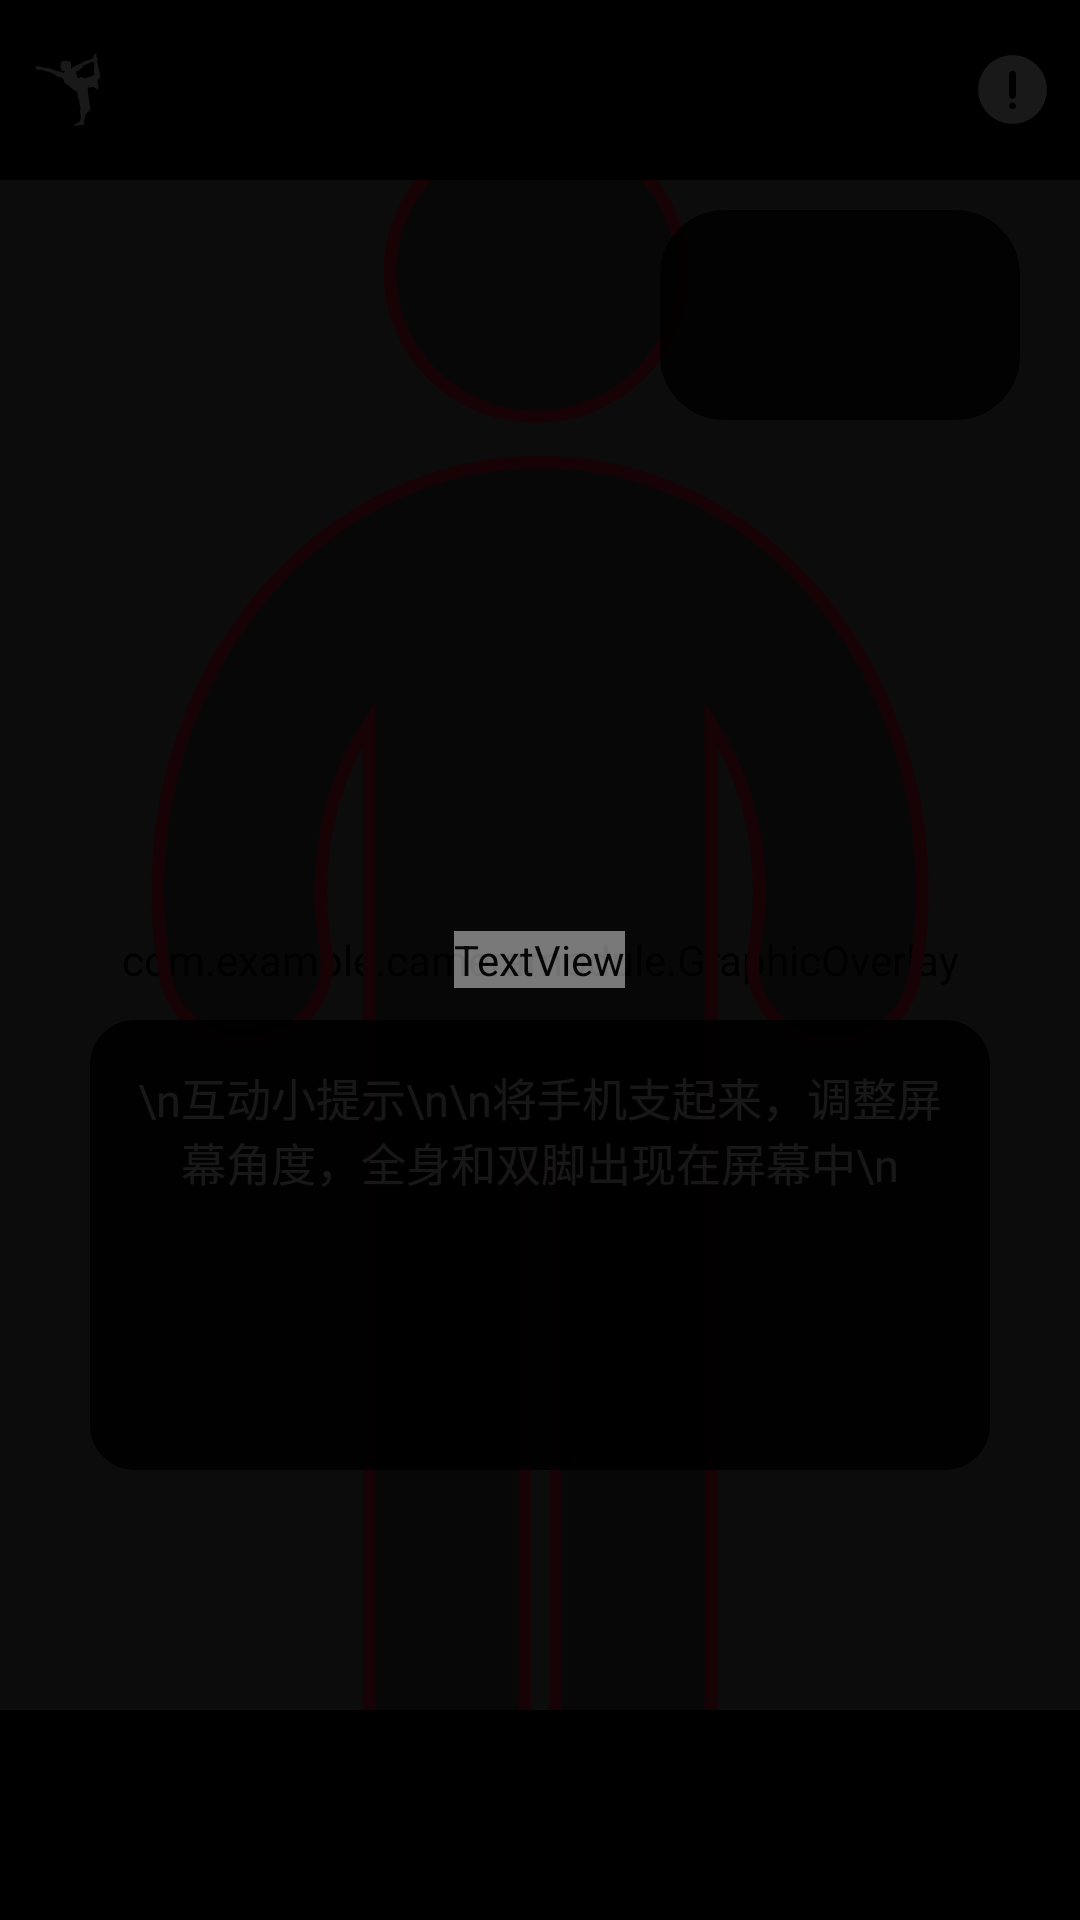

Write the Android layout XML for this screen, with the resource values it uses.
<!-- AndroidManifest.xml: fallback theme Theme.MaterialComponents.DayNight.NoActionBar -->
<!-- res/layout/activity_vision_live_preview.xml -->
<?xml version="1.0" encoding="utf-8"?>
<androidx.constraintlayout.widget.ConstraintLayout
        xmlns:android="http://schemas.android.com/apk/res/android"
        xmlns:app="http://schemas.android.com/apk/res-auto"
        xmlns:tools="http://schemas.android.com/tools"
        android:layout_width="match_parent"
        android:layout_height="match_parent"
        android:keepScreenOn="true">

  <com.example.cameramodule.CameraSourcePreview
          android:id="@+id/preview_view"
          android:layout_width="match_parent"
          android:layout_height="match_parent"
          app:layout_constraintTop_toTopOf="parent"/>

  <com.example.cameramodule.GraphicOverlay
          android:id="@+id/graphic_overlay"
          android:layout_width="match_parent"
          android:layout_height="match_parent"
          app:layout_constraintTop_toTopOf="@id/preview_view"
          app:layout_constraintStart_toStartOf="parent"/>

  <ImageView
          android:id="@+id/bodyFouce"
          android:layout_width="260dp"
          android:layout_height="560dp"
          android:background="@drawable/img_body_fouce"
          app:layout_constraintBottom_toBottomOf="parent"
          app:layout_constraintLeft_toLeftOf="parent"
          app:layout_constraintRight_toRightOf="parent"
          app:layout_constraintTop_toTopOf="parent"
          tools:ignore="MissingConstraints"/>

  <ImageView
          android:id="@+id/bodySuccess"
          android:layout_width="260dp"
          android:layout_height="560dp"
          android:background="@drawable/img_body_success"
          app:layout_constraintBottom_toBottomOf="parent"
          app:layout_constraintLeft_toLeftOf="parent"
          app:layout_constraintRight_toRightOf="parent"
          app:layout_constraintTop_toTopOf="parent"
          android:visibility="invisible"
          tools:ignore="MissingConstraints"/>

  <TextView
          android:id="@+id/rxtsText"
          android:layout_width="wrap_content"
          android:layout_height="wrap_content"
          android:textAlignment="center"
          android:text="请调整设备的位置，保持全身在屏幕内"
          android:textColor="@color/white"
          android:textStyle="bold"
          app:layout_constraintBottom_toBottomOf="parent"
          app:layout_constraintLeft_toLeftOf="parent"
          app:layout_constraintRight_toRightOf="parent"
          app:layout_constraintTop_toTopOf="parent"
          android:visibility="invisible"
          android:textSize="50dp"
          tools:ignore="MissingConstraints"/>












  
  <RelativeLayout
          android:id="@id/control"
          android:layout_width="match_parent"
          android:layout_height="60dp"
          android:background="#000"
          app:layout_constraintTop_toTopOf="parent"
          app:layout_constraintEnd_toEndOf="parent">

    <ImageButton
            android:id="@+id/videoButton"
            android:layout_width="25dp"
            android:layout_height="25dp"
            android:background="@drawable/actionsvg"
            android:layout_marginLeft="10dp"
            android:layout_centerVertical="true"/>

    <ImageButton
            android:id="@+id/openActionDsc"
            android:layout_width="25dp"
            android:layout_height="25dp"
            android:background="@drawable/actiondsc"
            android:layout_alignParentRight="true"
            android:layout_marginRight="10dp"
            android:layout_centerVertical="true"/>

  </RelativeLayout>

  <TextView
          android:id="@+id/numText"
          android:layout_width="120dp"
          android:layout_height="70dp"
          app:layout_constraintTop_toBottomOf="@+id/control"
          app:layout_constraintRight_toRightOf="@+id/control"
          android:layout_marginTop="10dp"
          android:layout_marginRight="20dp"
          android:textColor="#FEFCFC"
          android:textStyle="bold"
          android:textAlignment="center"
          android:textSize="50dp"
          android:background="@drawable/list_item_background"
          android:alpha="0.8"
          tools:ignore="MissingConstraints"/>

  <TextView
          android:id="@+id/totalText"
          android:layout_width="120dp"
          android:layout_height="70dp"
          app:layout_constraintTop_toBottomOf="@+id/numText"
          app:layout_constraintRight_toRightOf="@+id/control"
          android:layout_marginTop="10dp"
          android:layout_marginRight="20dp"
          android:textColor="#FEFCFC"
          android:textAlignment="center"
          android:textStyle="bold"
          android:textSize="40dp"
          tools:ignore="MissingConstraints"/>

  
  <TextView
          android:id="@+id/tkText"
          android:layout_width="300dp"
          android:layout_height="wrap_content"
          android:textAlignment="center"
          android:textColor="#FFFFFF"
          android:padding="15dp"
          android:textSize="15dp"
          android:text="\n互动小提示\n\n将手机支起来，调整屏幕角度，全身和双脚出现在屏幕中\n"
          android:layout_marginBottom="80dp"
          android:background="@drawable/tk_textview"
          android:alpha="0.9"
          app:layout_constraintBottom_toTopOf="@+id/bottomMenu"
          app:layout_constraintEnd_toEndOf="parent"
          app:layout_constraintStart_toStartOf="parent"
          tools:ignore="MissingConstraints"/>

  
  <RelativeLayout
          android:id="@+id/bottomMenu"
          android:layout_width="match_parent"
          android:layout_height="70dp"
          android:orientation="horizontal"
          android:background="#000"
          app:layout_constraintBottom_toBottomOf="parent">


    <ToggleButton
            android:id="@+id/facing_switch"
            android:layout_width="40dp"
            android:layout_height="40dp"
            android:background="@drawable/toggle_style"
            android:layout_centerVertical="true"
            android:layout_marginLeft="10dp"
            android:checked="false"
            android:textOff=""
            android:textOn=""/>

    <ToggleButton
            android:id="@+id/backBtn"
            android:layout_width="40dp"
            android:layout_height="40dp"
            android:background="@drawable/back_style"
            android:layout_alignParentRight="true"
            android:layout_centerVertical="true"
            android:layout_marginRight="10dp"
            android:checked="true"
            android:visibility="invisible"
            android:textOff=""
            android:textOn=""/>

  </RelativeLayout>

  
  <include layout="@layout/activity_video"/>

  
  <include layout="@layout/activity_report"/>

  
  <include layout="@layout/activity_essential_of_exercise"/>

  <include android:id="@+id/countDown" layout="@layout/activity_count_down"/>

</androidx.constraintlayout.widget.ConstraintLayout>
<!-- res/layout/activity_video.xml (included above) -->
<?xml version="1.0" encoding="utf-8"?>
<androidx.constraintlayout.widget.ConstraintLayout
        xmlns:android="http://schemas.android.com/apk/res/android"
        xmlns:app="http://schemas.android.com/apk/res-auto"
        xmlns:tools="http://schemas.android.com/tools"
        android:layout_width="match_parent"
        android:layout_height="match_parent"
        android:keepScreenOn="true">

  
  <RelativeLayout
          android:id="@+id/root_rl"
          android:layout_width="350dp"
          android:layout_height="450dp"
          android:background="#000000"
          android:visibility="invisible"
          app:layout_constraintBottom_toBottomOf="parent"
          app:layout_constraintLeft_toLeftOf="parent"
          app:layout_constraintRight_toRightOf="parent"
          app:layout_constraintTop_toTopOf="parent"
          tools:ignore="MissingConstraints">

    <SurfaceView
            android:id="@+id/surfaceView"
            android:layout_width="match_parent"
            android:layout_height="match_parent" />

    <ImageView
            android:id="@+id/backVideo"
            android:layout_width="60dp"
            android:layout_height="60dp"
            android:src="@drawable/close_circle_fill"
            android:layout_alignParentRight="true"/>

    <ImageView
            android:id="@+id/playOrPause"
            android:layout_width="60dp"
            android:layout_height="60dp"
            android:layout_centerInParent="true"
            android:src="@android:drawable/ic_media_play"/>

    <LinearLayout
            android:id="@+id/control_ll"
            android:layout_width="match_parent"
            android:layout_height="wrap_content"
            android:layout_alignParentBottom="true"
            android:background="#595858"
            android:orientation="vertical">

      <RelativeLayout
              android:layout_width="match_parent"
              android:layout_height="wrap_content"
              android:layout_marginLeft="10dp"
              android:layout_marginRight="10dp"
              android:orientation="horizontal"
              android:paddingBottom="5dp">

        <TextView
                android:id="@+id/tv_start_time"
                android:layout_width="wrap_content"
                android:layout_height="wrap_content"
                android:layout_alignParentLeft="true"
                android:layout_marginLeft="30dp"
                android:text="00.00"
                android:textColor="#ffffff"/>
        <TextView
                android:id="@+id/tv_separate_time"
                android:layout_width="wrap_content"
                android:layout_height="wrap_content"
                android:layout_toRightOf="@+id/tv_start_time"
                android:layout_marginLeft="1dp"
                android:text="/"
                android:textColor="#ffffff"/>
        <TextView
                android:id="@+id/tv_end_time"
                android:layout_width="wrap_content"
                android:layout_height="wrap_content"
                android:layout_toRightOf="@+id/tv_separate_time"
                android:layout_marginLeft="1dp"
                android:text="00.00"
                android:textColor="#ffffff"/>
        <ImageView
                android:id="@+id/tv_backward"
                android:layout_width="wrap_content"
                android:layout_height="wrap_content"
                android:layout_below="@+id/tv_start_time"
                android:layout_alignParentLeft="true"
                android:layout_marginLeft="1dp"
                android:src="@android:drawable/ic_media_rew"/>

        <SeekBar
                android:id="@+id/tv_progess"
                android:layout_width="match_parent"
                android:layout_height="wrap_content"
                android:layout_toRightOf="@+id/tv_backward"
                android:layout_toLeftOf="@+id/tv_forward"
                android:layout_below="@+id/tv_start_time"/>

        <ImageView
                android:id="@+id/tv_forward"
                android:layout_width="wrap_content"
                android:layout_height="wrap_content"
                android:layout_below="@+id/tv_start_time"
                android:layout_alignParentRight="true"
                android:layout_marginRight="1dp"
                android:src="@android:drawable/ic_media_ff"/>

      </RelativeLayout>

    </LinearLayout>

  </RelativeLayout>

</androidx.constraintlayout.widget.ConstraintLayout>
<!-- res/layout/activity_report.xml (included above) -->
<?xml version="1.0" encoding="utf-8"?>
<androidx.constraintlayout.widget.ConstraintLayout
        xmlns:android="http://schemas.android.com/apk/res/android"
        xmlns:app="http://schemas.android.com/apk/res-auto"
        xmlns:tools="http://schemas.android.com/tools"
        android:layout_width="match_parent"
        android:layout_height="match_parent"
        android:keepScreenOn="true">

  
  <RelativeLayout
          android:id="@+id/report"
          android:layout_width="300dp"
          android:layout_height="470dp"
          android:alpha="0.9"
          android:background="@drawable/report_background"
          app:layout_constraintBottom_toBottomOf="parent"
          app:layout_constraintLeft_toLeftOf="parent"
          app:layout_constraintRight_toRightOf="parent"
          app:layout_constraintTop_toTopOf="parent"
          android:visibility="invisible"
          tools:ignore="MissingConstraints">

    <ImageView
            android:id="@+id/jiangbei"
            android:layout_width="40dp"
            android:layout_height="64dp"
            android:layout_centerHorizontal="true"
            android:layout_marginTop="20dp"
            android:src="@drawable/icon_jiangbei"/>

    <TextView
            android:id="@+id/complateTrain"
            android:layout_width="wrap_content"
            android:layout_height="wrap_content"
            android:textSize="30dp"
            android:textStyle="bold"
            android:textColor="@color/white"
            android:textAlignment="center"
            android:layout_centerHorizontal="true"
            android:layout_below="@+id/jiangbei"
            android:text="已完成训练"
            android:layout_marginTop="10dp"/>

    <TextView
            android:id="@+id/titleText"
            android:layout_width="wrap_content"
            android:layout_height="wrap_content"
            android:textSize="20dp"
            android:textColor="@color/white"
            android:textAlignment="center"
            android:layout_centerHorizontal="true"
            android:layout_below="@+id/complateTrain"
            android:layout_marginTop="10dp"
            />

    <TextView
            android:id="@+id/topLine"
            android:layout_width="230dp"
            android:layout_height="3dp"
            android:layout_centerHorizontal="true"
            android:layout_below="@+id/titleText"
            android:background="@drawable/line_gray"
            android:alpha="0.5"
            android:layout_marginTop="30dp"
            />

      <TextView
              android:id="@+id/complateText"
              android:layout_width="140dp"
              android:layout_height="60dp"
              android:textSize="25dp"
              android:textColor="@color/white"
              android:textAlignment="center"
              android:text="动作数"
              android:layout_marginTop="40dp"
              android:layout_below="@+id/topLine"/>

      <TextView
              android:id="@+id/useTime"
              android:layout_width="170dp"
              android:layout_height="60dp"
              android:textSize="25dp"
              android:textColor="@color/white"
              android:text="时间"
              android:textAlignment="center"
              android:layout_marginTop="40dp"
              android:layout_marginLeft="20dp"
              android:layout_toRightOf="@+id/complateText"
              android:layout_below="@+id/topLine"/>

      <TextView
              android:id="@+id/complateNum"
              android:layout_width="140dp"
              android:layout_height="60dp"
              android:textSize="40dp"
              android:textColor="@color/white"
              android:textStyle="bold"
              android:textAlignment="center"
              android:layout_below="@+id/complateText"/>

    <TextView
            android:id="@+id/useTimeNum"
            android:layout_width="170dp"
            android:layout_height="60dp"
            android:textSize="40dp"
            android:textColor="@color/white"
            android:textStyle="bold"
            android:textAlignment="center"
            android:layout_marginLeft="20dp"
            android:layout_toRightOf="@+id/complateText"
            android:layout_below="@+id/useTime"/>


    <Button
            android:id="@+id/punchcard"
            android:layout_width="230dp"
            android:layout_height="50dp"
            android:text="打  卡"
            android:textColor="@color/white"
            android:textSize="30dp"
            android:textStyle="bold"
            android:background="@drawable/dk_background"
            android:layout_marginBottom="30dp"
            android:layout_centerHorizontal="true"
            android:layout_alignParentBottom="true"/>
  </RelativeLayout>

</androidx.constraintlayout.widget.ConstraintLayout>
<!-- res/layout/activity_essential_of_exercise.xml (included above) -->
<?xml version="1.0" encoding="utf-8"?>
<androidx.constraintlayout.widget.ConstraintLayout
        xmlns:android="http://schemas.android.com/apk/res/android"
        xmlns:app="http://schemas.android.com/apk/res-auto"
        xmlns:tools="http://schemas.android.com/tools"
        android:layout_width="match_parent"
        android:layout_height="match_parent"
        android:keepScreenOn="true">

  
  <RelativeLayout
          android:id="@+id/actionDscLayout"
          android:layout_width="300dp"
          android:layout_height="430dp"
          android:alpha="0.9"
          android:background="@drawable/report_background"
          app:layout_constraintBottom_toBottomOf="parent"
          app:layout_constraintLeft_toLeftOf="parent"
          app:layout_constraintRight_toRightOf="parent"
          app:layout_constraintTop_toTopOf="parent"
          android:visibility="invisible"
          tools:ignore="MissingConstraints">

      <ImageView
              android:id="@+id/backActionDsc"
              android:layout_width="30dp"
              android:layout_height="30dp"
              android:src="@drawable/close_circle_fill"
              android:layout_alignParentRight="true"/>

      <TextView
              android:id="@+id/actionDscText"
              android:layout_width="300dp"
              android:layout_height="400dp"
              android:textColor="@color/white"
              android:layout_centerHorizontal="true"
              android:scrollbars="vertical"
              android:padding="18dp"
              android:layout_below="@+id/backActionDsc"/>

  </RelativeLayout>

</androidx.constraintlayout.widget.ConstraintLayout>
<!-- res/layout/activity_count_down.xml (included above) -->
<?xml version="1.0" encoding="utf-8"?>
<RelativeLayout xmlns:android="http://schemas.android.com/apk/res/android"
                xmlns:tools="http://schemas.android.com/tools"
                android:layout_width="match_parent"
                android:layout_height="match_parent"
                android:background="@color/black"
                android:orientation="horizontal"
                android:alpha="0.9">













    <TextView
            android:id="@+id/count_text"
            android:layout_width="wrap_content"
            android:layout_height="wrap_content"
            android:gravity="center"
            android:textColor="@color/green"
            android:textStyle="bold"
            android:text="3"
            android:textSize="72dp"
            android:layout_centerInParent="true"/>
















</RelativeLayout>
<!-- resources referenced by this layout -->
<resources>
  <color name="black">#000000</color>
  <color name="white">#FFFFFF</color>
  <!-- drawable dk_background (drawable) -->
  <?xml version="1.0" encoding="utf-8"?>
  <shape xmlns:android="http://schemas.android.com/apk/res/android"
      android:shape="rectangle" >
      <stroke android:width="30dip" android:color="@color/orange"/>
  
      <corners android:radius="50dp"/>
  
      <size android:height="80dp"
            android:width="280dp"/>
  
      <solid android:color="@color/orange"/>
  
  </shape>
  <!-- drawable line_gray (drawable) -->
  <?xml version="1.0" encoding="utf-8"?>
  <shape xmlns:android="http://schemas.android.com/apk/res/android"
      android:shape="rectangle">
  
      <corners android:radius="2dp"/>
  
      <solid android:color="@color/gray"/>
  </shape>
  <!-- drawable list_item_background (drawable) -->
  <?xml version="1.0" encoding="utf-8"?>
  <shape xmlns:android="http://schemas.android.com/apk/res/android"
      android:shape="rectangle" >
      <stroke android:width="3dip"/>
  
      <corners android:radius="20dp"/>
  
      <size android:height="60dp"
            android:width="100dp"/>
  
      <solid android:color="@color/black"/>
  
  </shape>
  <!-- drawable report_background (drawable) -->
  <?xml version="1.0" encoding="utf-8"?>
  <shape xmlns:android="http://schemas.android.com/apk/res/android"
      android:shape="rectangle">
      <stroke android:width="20dip"/>
  
      <corners android:radius="10dp"/>
  
      <size android:height="500dp"
            android:width="300dp"/>
  
      <solid android:color="@color/black"/>
  </shape>
  <!-- drawable tg_background (drawable) -->
  <?xml version="1.0" encoding="utf-8"?>
  <shape xmlns:android="http://schemas.android.com/apk/res/android"
      android:shape="rectangle" >
      <stroke android:width="3dip" android:color="@color/green"/>
  
      <corners android:radius="18dp"/>
  
      <solid android:color="@color/green"/>
  
  </shape>
  <!-- drawable tk_textview (drawable) -->
  <?xml version="1.0" encoding="utf-8"?>
  <shape xmlns:android="http://schemas.android.com/apk/res/android"
      android:shape="rectangle">
      <stroke android:width="20dip"/>
  
      <corners android:radius="5dp"/>
  
      <size android:height="150dp"
            android:width="350dp"/>
  
      <solid android:color="@color/black"/>
  
  </shape>
  <color name="shs">#292a2e</color>
  <!-- drawable logout_box_line (drawable) -->
  <vector xmlns:android="http://schemas.android.com/apk/res/android"
      android:width="32dp"
      android:height="32dp"
      android:viewportWidth="1024"
      android:viewportHeight="1024">
    <path
        android:pathData="M768,819.2h-256V204.8L256,102.4h512v102.4h102.4V0H0v819.2l512,204.8v-102.4h358.4v-204.8h-102.4v102.4z"
        android:fillColor="#FFFF"/>
    <path
        android:pathData="M1024,460.8l-256,-153.6v102.4h-204.8v102.4h204.8v102.4l256,-153.6z"
        android:fillColor="#FFFF"/>
  </vector>
  <color name="orange">#FB9212</color>
  <color name="gray">#BFBFBF</color>
  <!-- drawable camera_switch_line_white (drawable) -->
  <vector xmlns:android="http://schemas.android.com/apk/res/android"
      android:width="24dp"
      android:height="24dp"
      android:viewportWidth="24"
      android:viewportHeight="24">
    <path
        android:fillColor="#FFFF"
        android:pathData="M9,3h6l2,2h4a1,1 0,0 1,1 1v14a1,1 0,0 1,-1 1L3,21a1,1 0,0 1,-1 -1L2,6a1,1 0,0 1,1 -1h4l2,-2zM14.684,18.368l-0.895,-1.79A4,4 0,0 1,8 13h2.001L7.839,8.677a6,6 0,0 0,6.845 9.69zM9.316,7.632l0.895,1.79A4,4 0,0 1,16 13h-2.001l2.161,4.323a6,6 0,0 0,-6.845 -9.69z"/>
  </vector>
</resources>
